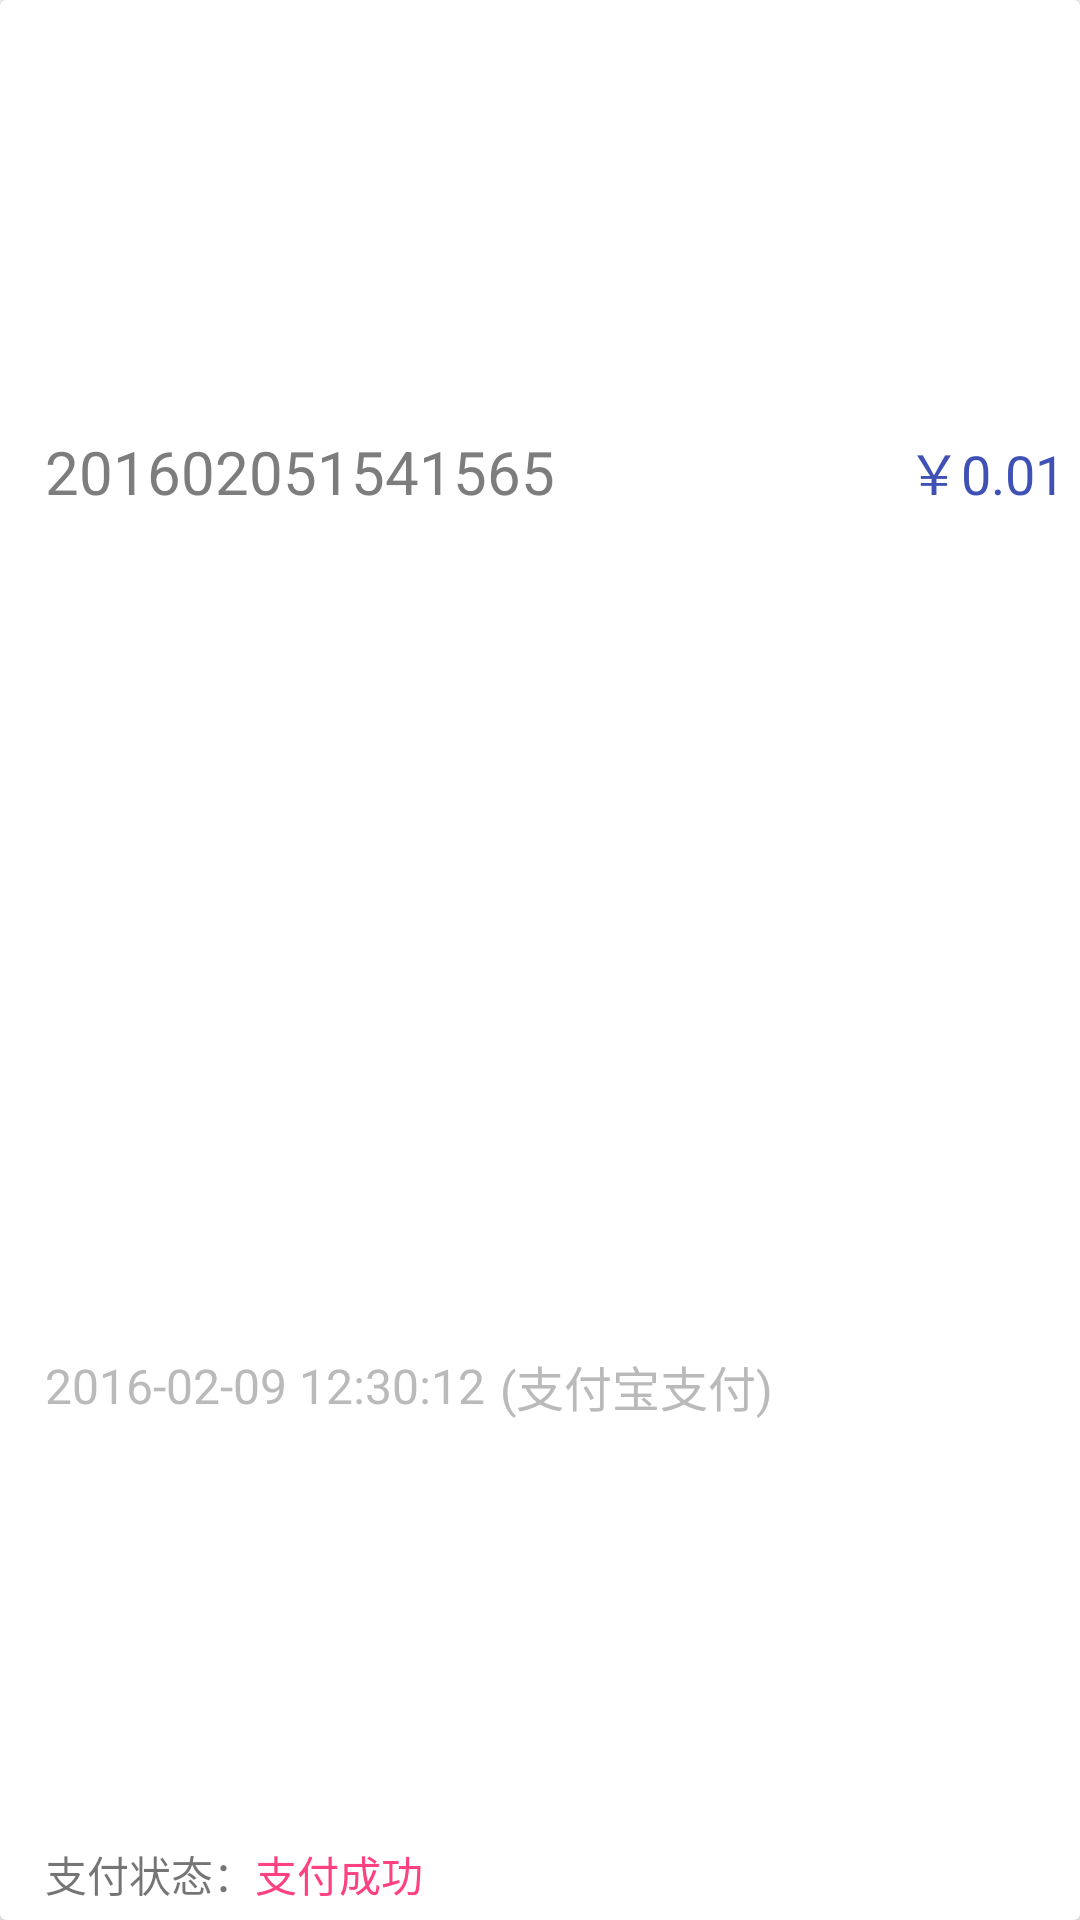

Write the Android layout XML for this screen, with the resource values it uses.
<!-- AndroidManifest.xml: application theme AppTheme -->
<!-- res/layout/bill_item_view_item.xml -->
<?xml version="1.0" encoding="utf-8"?>
<android.support.v7.widget.CardView xmlns:android="http://schemas.android.com/apk/res/android"
    xmlns:app="http://schemas.android.com/apk/res-auto"
    style="@style/RecyclerItem"
    android:layout_width="match_parent"
    android:layout_height="90dp"
    android:layout_marginBottom="2dp"
    android:layout_marginLeft="5dp"
    android:layout_marginRight="5dp"
    android:layout_marginTop="2dp"
    app:cardElevation="3dp"
    app:elevation="3dp">

    <LinearLayout
        android:id="@+id/base_swipe_item_container"
        android:layout_width="match_parent"
        android:layout_height="match_parent"
        android:orientation="horizontal"
        android:padding="5dp">

        <ImageView
            android:id="@+id/imageType"
            android:layout_width="wrap_content"
            android:layout_height="wrap_content"
            android:layout_gravity="center"
            android:src="@mipmap/pay6_normal" />

        <LinearLayout
            android:layout_width="match_parent"
            android:layout_height="match_parent"
            android:layout_marginLeft="10dp"
            android:layout_weight="1"
            android:orientation="vertical">

            <LinearLayout
                android:layout_width="match_parent"
                android:layout_height="match_parent"
                android:layout_weight="1"
                android:orientation="horizontal">

                <TextView
                    android:id="@+id/out_trade_no"
                    android:layout_width="match_parent"
                    android:layout_height="wrap_content"
                    android:layout_gravity="center"
                    android:layout_weight="1"
                    android:ellipsize="end"
                    android:maxWidth="200dp"
                    android:singleLine="true"
                    android:text="201602051541565"
                    android:textColor="@color/color_record_ls"
                    android:textSize="20sp" />

                <TextView
                    android:id="@+id/amout"
                    android:layout_width="wrap_content"
                    android:layout_height="wrap_content"
                    android:layout_gravity="center"
                    android:text="￥0.01"
                    android:textColor="@color/colorPrimary"
                    android:textSize="18sp" />
            </LinearLayout>

            <LinearLayout
                android:layout_width="match_parent"
                android:layout_height="match_parent"
                android:layout_weight="1"
                android:orientation="horizontal">

                <TextView
                    android:id="@+id/time"
                    android:layout_width="wrap_content"
                    android:layout_height="wrap_content"
                    android:layout_gravity="center"
                    android:text="2016-02-09 12:30:12"
                    android:textColor="@color/color_record_s"
                    android:textSize="16sp" />

                <TextView
                    android:id="@+id/payType"
                    android:layout_width="wrap_content"
                    android:layout_height="wrap_content"
                    android:layout_gravity="center"
                    android:layout_marginLeft="5dp"
                    android:text="(支付宝支付)"
                    android:textColor="@color/color_record_s"
                    android:textSize="16sp" />
            </LinearLayout>

            <LinearLayout
                android:layout_width="match_parent"
                android:layout_height="wrap_content"
                android:orientation="horizontal">

                <TextView
                    android:layout_width="wrap_content"
                    android:layout_height="wrap_content"
                    android:text="支付状态：" />

                <TextView
                    android:id="@+id/paystatic"
                    android:layout_width="match_parent"
                    android:layout_height="wrap_content"
                    android:text="支付成功"
                    android:textColor="@color/colorAccent" />
            </LinearLayout>


        </LinearLayout>

    </LinearLayout>


</android.support.v7.widget.CardView>
<!-- resources referenced by this layout -->
<resources>
  <color name="colorAccent">#FF4081</color>
  <color name="colorPrimary">#3F51B5</color>
  <color name="color_record_ls">#7D7D7D</color>
  <color name="color_record_s">#BABABA</color>
  <style name="RecyclerItem">
          <item name="android:foreground">@drawable/selector_recycler_item</item>
      </style>
  <style name="AppTheme" parent="Theme.AppCompat.Light.DarkActionBar">
          
          <item name="colorPrimary">@color/colorPrimary</item>
          <item name="colorPrimaryDark">@color/colorPrimaryDark</item>
          <item name="colorAccent">@color/colorAccent</item>
      </style>
  <!-- drawable selector_recycler_item (drawable) -->
  <?xml version="1.0" encoding="utf-8"?>
  <selector xmlns:android="http://schemas.android.com/apk/res/android">
  
      <item android:state_pressed="true">
          <shape>
              <corners android:radius="3dp" />
              <solid android:color="@color/transparent_half_1" />
          </shape>
      </item>
      <item android:drawable="@color/transparent" />
  
  </selector>
  <color name="colorPrimaryDark">#303F9F</color>
  <color name="transparent_half_1">#10000000</color>
  <color name="transparent">#00000000</color>
</resources>
